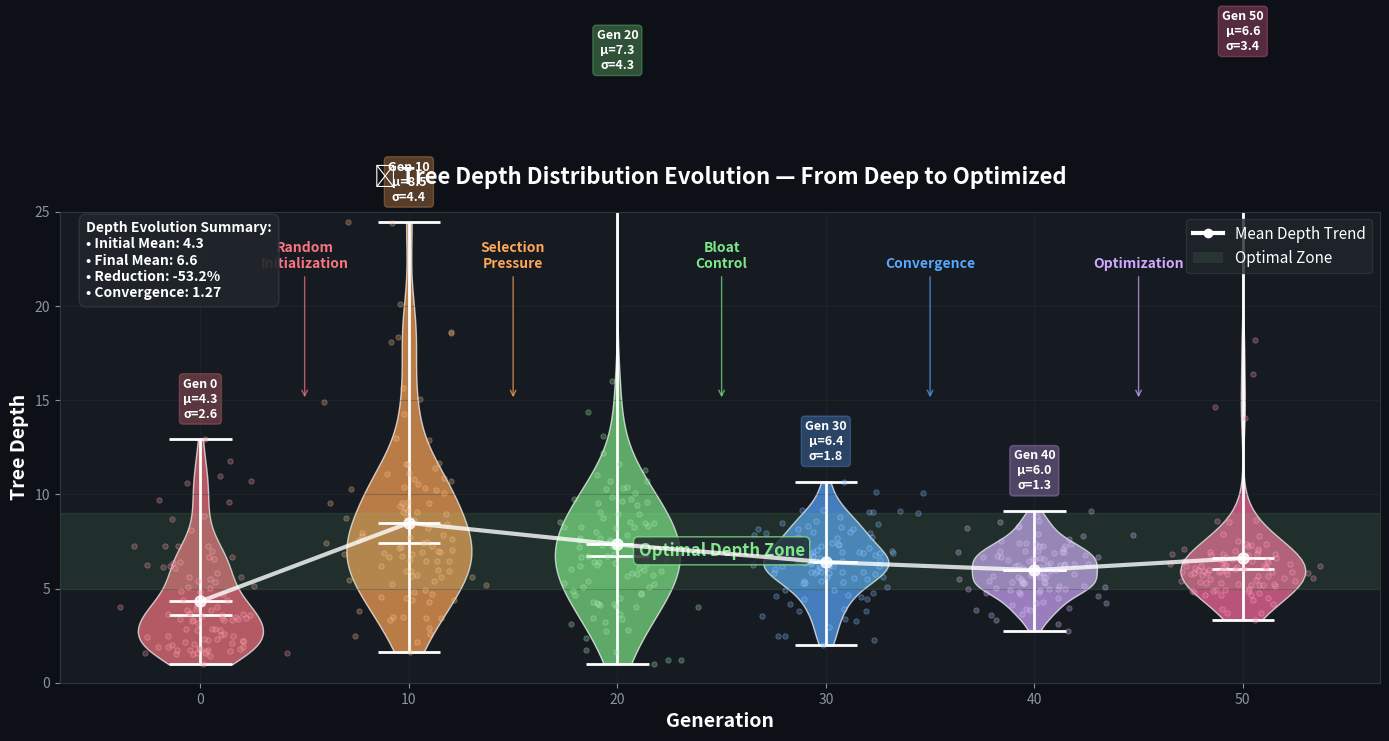

Reproduce this figure in Python. (Note: this script raises an exception after producing the figure.)
#!/usr/bin/env python3
"""Tree depth distribution across generations."""

import numpy as np
import matplotlib.pyplot as plt
# from scipy import stats  # Not needed for this visualization
import os

def create_tree_depth_distribution():
    """Violin plot of tree depths across generations."""
    fig, ax = plt.subplots(figsize=(14, 8), facecolor='#0d1117')
    ax.set_facecolor('#161b22')
    ax.tick_params(colors='#8b949e')
    for spine in ax.spines.values():
        spine.set_color('#30363d')
    
    np.random.seed(42)
    
    # Generate tree depth data across generations
    generations = [0, 10, 20, 30, 40, 50]
    gen_colors = ['#f97583', '#ffa657', '#7ee787', '#58a6ff', '#d2a8ff', '#ff6b9d']
    
    depth_data = []
    
    for i, gen in enumerate(generations):
        # Initial generation: random depths (wide distribution)
        if gen == 0:
            depths = np.random.gamma(3, 2) + 2  # Starts around 4-10 depth
            probs = np.exp(-np.arange(2, 15) * 0.3)
            probs = probs / probs.sum()
            depths = np.random.choice(range(2, 15), 100, p=probs)
            depths = depths + np.random.normal(0, 0.5, 100)
        else:
            # Evolution tends toward optimal depth (around 6-8)
            progress = i / (len(generations) - 1)
            
            # Target depth becomes more focused
            target_depth = 7 - progress * 1  # Slight decrease over time
            spread = 3 - progress * 2  # Narrowing distribution
            
            # Generate depths with selection pressure
            depths = np.random.normal(target_depth, spread, 100)
            depths = np.clip(depths, 1, 20)  # Reasonable bounds
            
            # Add some bloat (occasional deep trees)
            if np.random.rand() < 0.3:
                n_bloated = np.random.randint(5, min(15, len(depths)))
                bloated_depths = np.random.exponential(5, n_bloated) + 10
                depths[:n_bloated] = bloated_depths
        
        depth_data.append(depths)
    
    # Create violin plots
    violin_parts = ax.violinplot(depth_data, positions=generations, widths=6,
                                showmeans=True, showmedians=True, showextrema=True)
    
    # Color each violin
    for i, (pc, color) in enumerate(zip(violin_parts['bodies'], gen_colors)):
        pc.set_facecolor(color)
        pc.set_alpha(0.7)
        pc.set_edgecolor('white')
        pc.set_linewidth(1)
    
    # Style the statistical lines
    for partname in ('cbars', 'cmins', 'cmaxes', 'cmedians', 'cmeans'):
        if partname in violin_parts:
            vp = violin_parts[partname]
            vp.set_edgecolor('white')
            vp.set_linewidth(2)
    
    # Add individual data points (jittered)
    for i, (gen, depths, color) in enumerate(zip(generations, depth_data, gen_colors)):
        # Jitter for visibility
        jittered_x = gen + np.random.normal(0, 1.5, len(depths))
        ax.scatter(jittered_x, depths, alpha=0.3, s=15, color=color, 
                  edgecolors='white', linewidth=0.5, zorder=3)
    
    # Calculate and show statistics
    for i, (gen, depths, color) in enumerate(zip(generations, depth_data, gen_colors)):
        mean_depth = np.mean(depths)
        median_depth = np.median(depths)
        std_depth = np.std(depths)
        
        # Stats box
        stats_text = f'Gen {gen}\nμ={mean_depth:.1f}\nσ={std_depth:.1f}'
        ax.text(gen, max(depths) + 1, stats_text, ha='center', va='bottom', 
               color='white', fontsize=9, fontweight='bold',
               bbox=dict(boxstyle='round,pad=0.3', facecolor=color, alpha=0.3, 
                        edgecolor=color))
    
    # Trend line (mean depth over generations)
    mean_depths = [np.mean(depths) for depths in depth_data]
    ax.plot(generations, mean_depths, color='white', linewidth=3, 
           marker='o', markersize=8, alpha=0.8, zorder=5, label='Mean Depth Trend')
    
    # Styling
    ax.set_xlabel('Generation', color='white', fontsize=14, fontweight='bold')
    ax.set_ylabel('Tree Depth', color='white', fontsize=14, fontweight='bold')
    ax.set_title('🌳 Tree Depth Distribution Evolution — From Deep to Optimized', 
                 color='white', fontsize=16, fontweight='bold', pad=20)
    
    ax.grid(True, alpha=0.3, color='#30363d')
    ax.set_ylim(0, 25)
    
    # Add optimal depth zone
    ax.axhspan(5, 9, alpha=0.1, color='#7ee787', zorder=1)
    ax.text(25, 7, 'Optimal Depth Zone', ha='center', va='center', 
           color='#7ee787', fontsize=12, fontweight='bold',
           bbox=dict(boxstyle='round,pad=0.3', facecolor='#21262d', 
                    edgecolor='#7ee787', alpha=0.8))
    
    # Legend
    legend_elements = [
        plt.Line2D([0], [0], color='white', linewidth=3, marker='o', 
                   label='Mean Depth Trend'),
        plt.Rectangle((0, 0), 1, 1, facecolor='#7ee787', alpha=0.1, 
                     label='Optimal Zone'),
    ]
    ax.legend(handles=legend_elements, loc='upper right', facecolor='#21262d', 
              edgecolor='#30363d', labelcolor='white', fontsize=11)
    
    # Evolution phases annotations
    phases = [
        (5, 22, 'Random\nInitialization', '#f97583'),
        (15, 22, 'Selection\nPressure', '#ffa657'),
        (25, 22, 'Bloat\nControl', '#7ee787'),
        (35, 22, 'Convergence', '#58a6ff'),
        (45, 22, 'Optimization', '#d2a8ff'),
    ]
    
    for x, y, label, color in phases:
        ax.annotate(label, xy=(x, 15), xytext=(x, y),
                   color=color, fontsize=10, fontweight='bold', ha='center',
                   arrowprops=dict(arrowstyle='->', color=color, alpha=0.7))
    
    # Statistics summary
    initial_mean = np.mean(depth_data[0])
    final_mean = np.mean(depth_data[-1])
    reduction = ((initial_mean - final_mean) / initial_mean) * 100
    
    summary = (f'Depth Evolution Summary:\n'
              f'• Initial Mean: {initial_mean:.1f}\n'
              f'• Final Mean: {final_mean:.1f}\n'
              f'• Reduction: {reduction:.1f}%\n'
              f'• Convergence: {abs(np.std(mean_depths)):.2f}')
    
    ax.text(0.02, 0.98, summary, transform=ax.transAxes, fontsize=10,
            verticalalignment='top', color='white', fontweight='bold',
            bbox=dict(boxstyle='round,pad=0.5', facecolor='#21262d', 
                     edgecolor='#30363d', alpha=0.9))
    
    plt.tight_layout()
    out = os.path.expanduser('~/.openclaw/workspace/genlang/examples/tree_depth_distribution.png')
    plt.savefig(out, dpi=150, facecolor='#0d1117', bbox_inches='tight')
    plt.close()
    print(f"Saved: {out}")
    return out

if __name__ == '__main__':
    create_tree_depth_distribution()